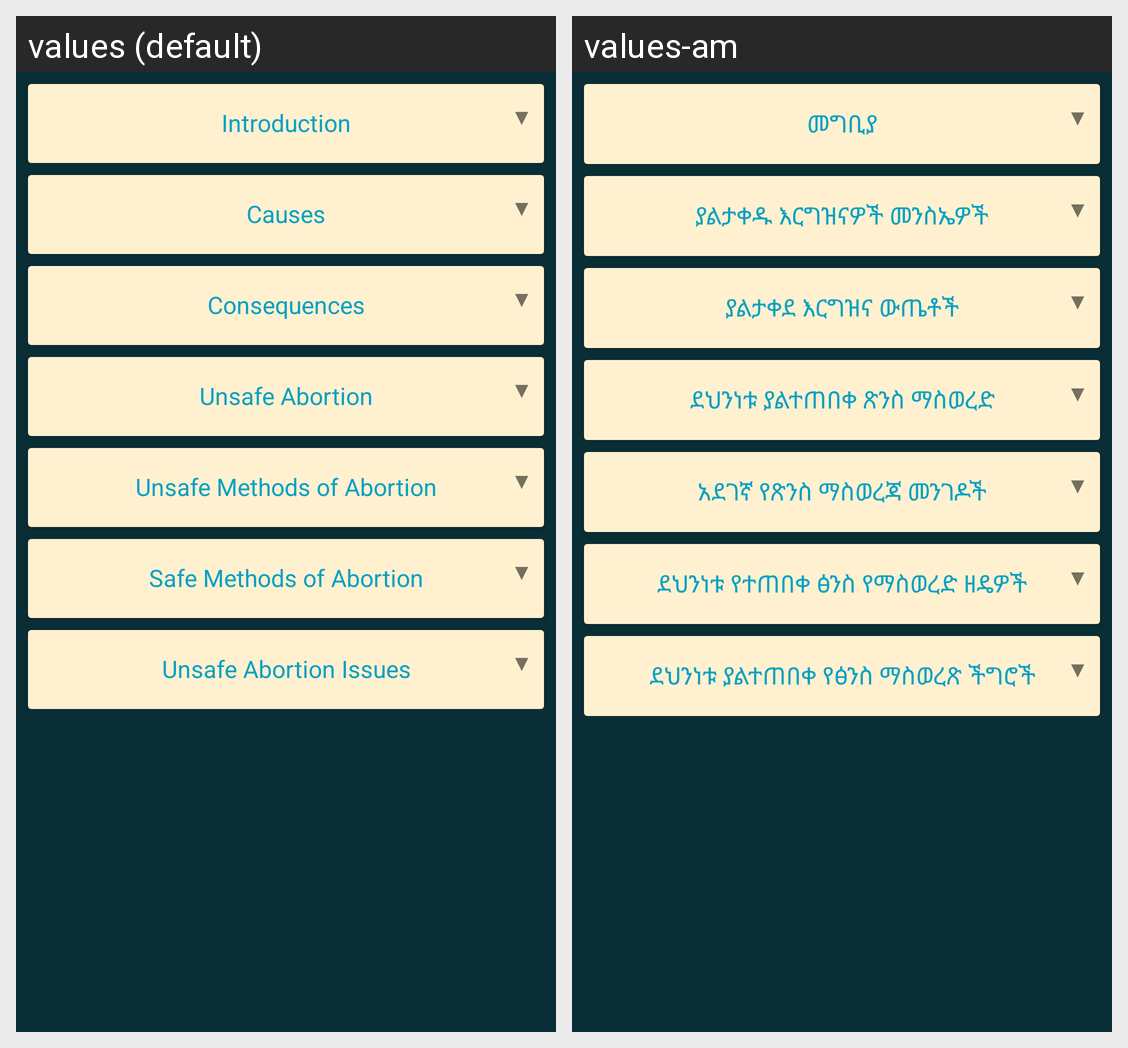

Here is an Android app screen in its default locale and in the app's own translations. Write out the translated-string differences for the strings that appear on this screen.
Android screen res/layout/upregnancy_content_tab.xml rendered under 2 locales, left to right: values (default), values-am. Device: Nexus 5 (rendered at 1080×1920; each locale shown at half size, 540×960, under a caption strip naming it); theme Theme.AppCompat.Light.NoActionBar.
Strings drawn on this screen, with the default value and each locale's value (text and hints the layout hard-codes, and strings that could not be matched under every locale, appear in the picture but are not listed):

unintended_pregnancy
  values: Introduction
  values-am: መግቢያ

down_arrow
  values: ▼
  values-am: ▼

upregnancy_causes
  values: Causes
  values-am: ያልታቀዱ እርግዝናዎች መንስኤዎች

upregnancy_consequences
  values: Consequences
  values-am: ያልታቀደ እርግዝና ውጤቶች

unsafe_abortion
  values: Unsafe Abortion
  values-am: ደህንነቱ ያልተጠበቀ ጽንስ ማስወረድ

unsafe_method_abortion
  values: Unsafe Methods of Abortion
  values-am: አደገኛ የጽንስ ማስወረጃ መንገዶች

safe_method_abortion
  values: Safe Methods of Abortion
  values-am: ደህንነቱ የተጠበቀ ፅንስ የማስወረድ ዘዴዎች

unsafe_abortion_issues
  values: Unsafe Abortion Issues
  values-am: ደህንነቱ ያልተጠበቀ የፅንስ ማስወረጽ ችግሮች
